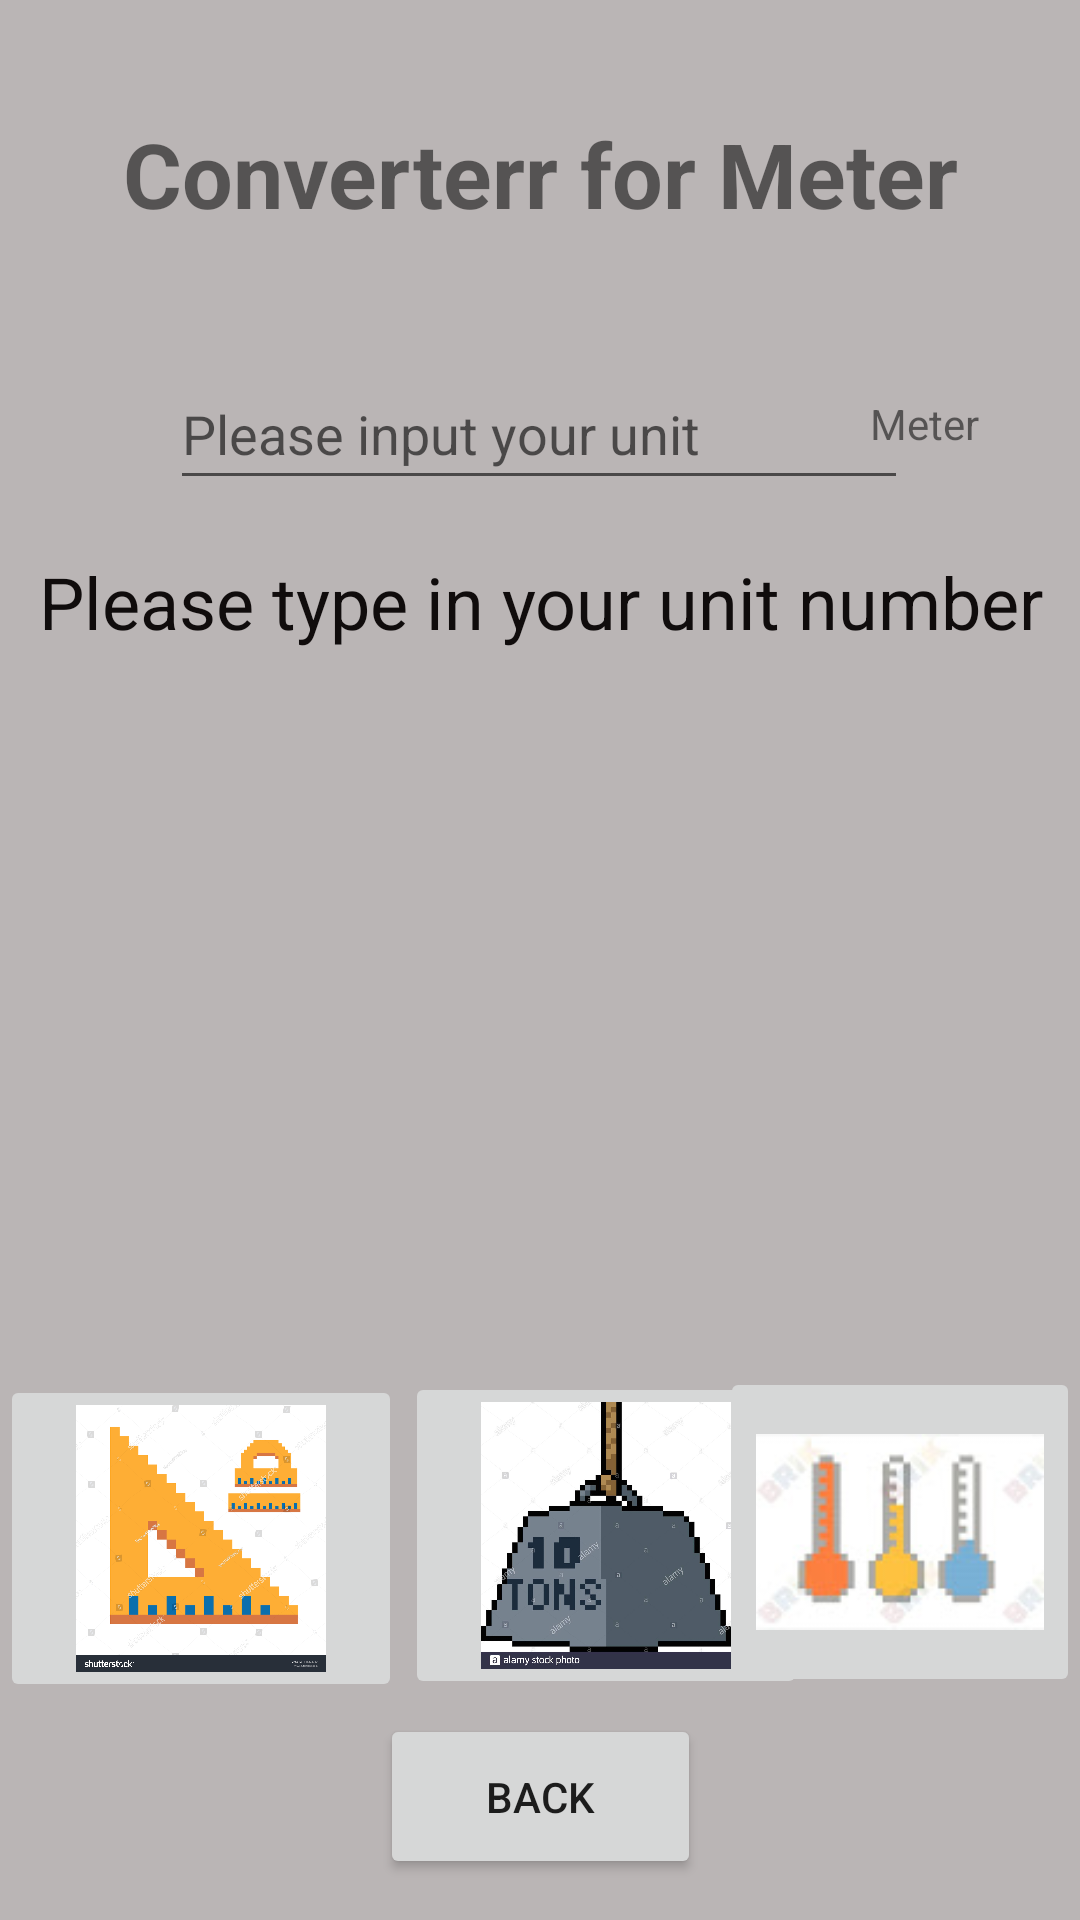

Produce the Android XML layout that renders to this screen, including the resource entries it uses.
<!-- AndroidManifest.xml: application theme Theme.21P -->
<!-- res/layout/activity_meter__converetr.xml -->
<?xml version="1.0" encoding="utf-8"?>
<androidx.constraintlayout.widget.ConstraintLayout xmlns:android="http://schemas.android.com/apk/res/android"
    xmlns:app="http://schemas.android.com/apk/res-auto"
    xmlns:tools="http://schemas.android.com/tools"
    android:id="@+id/linearLayout"
    android:layout_width="match_parent"
    android:layout_height="match_parent"
    android:background="#BAB5B5"
    tools:context=".Meter_Converetr">


    <TextView
        android:id="@+id/textView2"
        android:layout_width="wrap_content"
        android:layout_height="wrap_content"
        android:text="Meter"
        app:layout_constraintBottom_toBottomOf="parent"
        app:layout_constraintEnd_toEndOf="parent"
        app:layout_constraintHorizontal_bias="0.896"
        app:layout_constraintStart_toStartOf="parent"
        app:layout_constraintTop_toTopOf="parent"
        app:layout_constraintVertical_bias="0.212" />

    <ImageButton
        android:id="@+id/button1inM"
        android:layout_width="134dp"
        android:layout_height="109dp"
        android:layout_alignParentLeft="true"
        android:layout_marginEnd="134dp"
        android:adjustViewBounds="true"
        android:contentDescription="@drawable/scale"
        android:scaleType="fitCenter"
        app:layout_constraintBottom_toBottomOf="parent"
        app:layout_constraintEnd_toEndOf="@+id/button2inhome"
        app:layout_constraintHorizontal_bias="0.0"
        app:layout_constraintStart_toStartOf="parent"
        app:layout_constraintTop_toTopOf="parent"
        app:layout_constraintVertical_bias="0.863"
        app:srcCompat="@drawable/scale" />

    <ImageButton
        android:id="@+id/button2inM"
        android:layout_width="134dp"
        android:layout_height="109dp"
        android:layout_alignParentLeft="true"
        android:layout_marginStart="135dp"
        android:layout_marginEnd="128dp"
        android:adjustViewBounds="true"
        android:contentDescription="@drawable/weight"
        android:scaleType="fitCenter"
        app:layout_constraintBottom_toBottomOf="parent"
        app:layout_constraintEnd_toEndOf="@+id/button3inM"
        app:layout_constraintHorizontal_bias="0.0"
        app:layout_constraintStart_toStartOf="@+id/button1inM"
        app:layout_constraintTop_toTopOf="parent"
        app:layout_constraintVertical_bias="0.861"
        app:srcCompat="@drawable/weight" />

    <ImageButton
        android:id="@+id/button3inM"
        android:layout_width="120dp"
        android:layout_height="110dp"
        android:layout_alignParentLeft="true"
        android:adjustViewBounds="true"
        android:contentDescription="@drawable/temperature"
        android:scaleType="fitCenter"
        app:layout_constraintBottom_toBottomOf="parent"
        app:layout_constraintEnd_toEndOf="parent"
        app:layout_constraintHorizontal_bias="1.0"
        app:layout_constraintStart_toStartOf="parent"
        app:layout_constraintTop_toTopOf="parent"
        app:layout_constraintVertical_bias="0.86"
        app:srcCompat="@drawable/temperature" />

    <EditText
        android:id="@+id/Minput"
        android:layout_width="246dp"
        android:layout_height="47dp"
        android:ems="10"
        android:hint="Please input your unit"
        android:inputType="numberDecimal"
        app:layout_constraintBottom_toBottomOf="parent"
        app:layout_constraintEnd_toEndOf="parent"
        app:layout_constraintHorizontal_bias="0.498"
        app:layout_constraintStart_toStartOf="parent"
        app:layout_constraintTop_toTopOf="parent"
        app:layout_constraintVertical_bias="0.202" />

    <Button
        android:id="@+id/BackforMeter"
        android:layout_width="107dp"
        android:layout_height="55dp"
        android:text="Back"
        app:layout_constraintBottom_toBottomOf="parent"
        app:layout_constraintEnd_toEndOf="parent"
        app:layout_constraintStart_toStartOf="parent"
        app:layout_constraintTop_toBottomOf="@+id/Minput"
        app:layout_constraintVertical_bias="0.967" />

    <TextView
        android:id="@+id/textresult_MtoCM"
        android:layout_width="350dp"
        android:layout_height="50dp"
        android:textAlignment="center"
        android:textColor="#000000"
        android:textSize="24sp"
        app:layout_constraintBottom_toBottomOf="parent"
        app:layout_constraintEnd_toEndOf="parent"
        app:layout_constraintHorizontal_bias="0.522"
        app:layout_constraintStart_toStartOf="parent"
        app:layout_constraintTop_toBottomOf="@+id/textresult_MtoInch"
        app:layout_constraintVertical_bias="0.0" />

    <TextView
        android:id="@+id/textresult_MtoFoot"
        android:layout_width="340dp"
        android:layout_height="66dp"
        android:textAlignment="center"
        android:textAllCaps="false"
        android:textColor="#070707"
        android:textSize="24sp"
        app:layout_constraintBottom_toBottomOf="parent"
        app:layout_constraintEnd_toEndOf="parent"
        app:layout_constraintHorizontal_bias="0.518"
        app:layout_constraintStart_toStartOf="parent"
        app:layout_constraintTop_toBottomOf="@+id/textresult_MtoCM"
        app:layout_constraintVertical_bias="0.0" />

    <TextView
        android:id="@+id/textresult_MtoInch"
        android:layout_width="346dp"
        android:layout_height="64dp"
        android:text="Please type in your unit number"
        android:textAlignment="center"
        android:textColor="#100C0C"
        android:textSize="24sp"
        app:layout_constraintBottom_toBottomOf="parent"
        app:layout_constraintHorizontal_bias="0.518"
        app:layout_constraintLeft_toLeftOf="parent"
        app:layout_constraintRight_toRightOf="parent"
        app:layout_constraintTop_toTopOf="parent"
        app:layout_constraintVertical_bias="0.32" />

    <TextView
        android:id="@+id/indicatorinM"
        android:layout_width="340dp"
        android:layout_height="71dp"
        android:text="Converterr for Meter"
        android:textAlignment="center"
        android:textSize="30sp"
        android:textStyle="bold"
        app:layout_constraintBottom_toBottomOf="parent"
        app:layout_constraintEnd_toEndOf="parent"
        app:layout_constraintStart_toStartOf="parent"
        app:layout_constraintTop_toTopOf="parent"
        app:layout_constraintVertical_bias="0.066" />


</androidx.constraintlayout.widget.ConstraintLayout>
<!-- resources referenced by this layout -->
<resources>
  <!-- drawable scale: jpg bitmap (drawable, 421473 bytes) -->
  <!-- drawable temperature: jpg bitmap (drawable, 3955 bytes) -->
  <!-- drawable weight: jpg bitmap (drawable, 61714 bytes) -->
  <style name="Theme.21P" parent="Theme.MaterialComponents.DayNight.DarkActionBar">
          
          <item name="colorPrimary">@color/purple_500</item>
          <item name="colorPrimaryVariant">@color/purple_700</item>
          <item name="colorOnPrimary">@color/white</item>
          
          <item name="colorSecondary">@color/teal_200</item>
          <item name="colorSecondaryVariant">@color/teal_700</item>
          <item name="colorOnSecondary">@color/black</item>
          
          <item name="android:statusBarColor" tools:targetApi="l">?attr/colorPrimaryVariant</item>
          
      </style>
  <!-- not gathered from this repository: default colours our renderer supplied (Android Studio template values) -->
  <color name="purple_500">#FF6200EE</color>
  <color name="purple_700">#FF3700B3</color>
  <color name="teal_200">#FF03DAC5</color>
  <color name="teal_700">#FF018786</color>
  <color name="black">#FF000000</color>
  <color name="white">#FFFFFFFF</color>
</resources>
